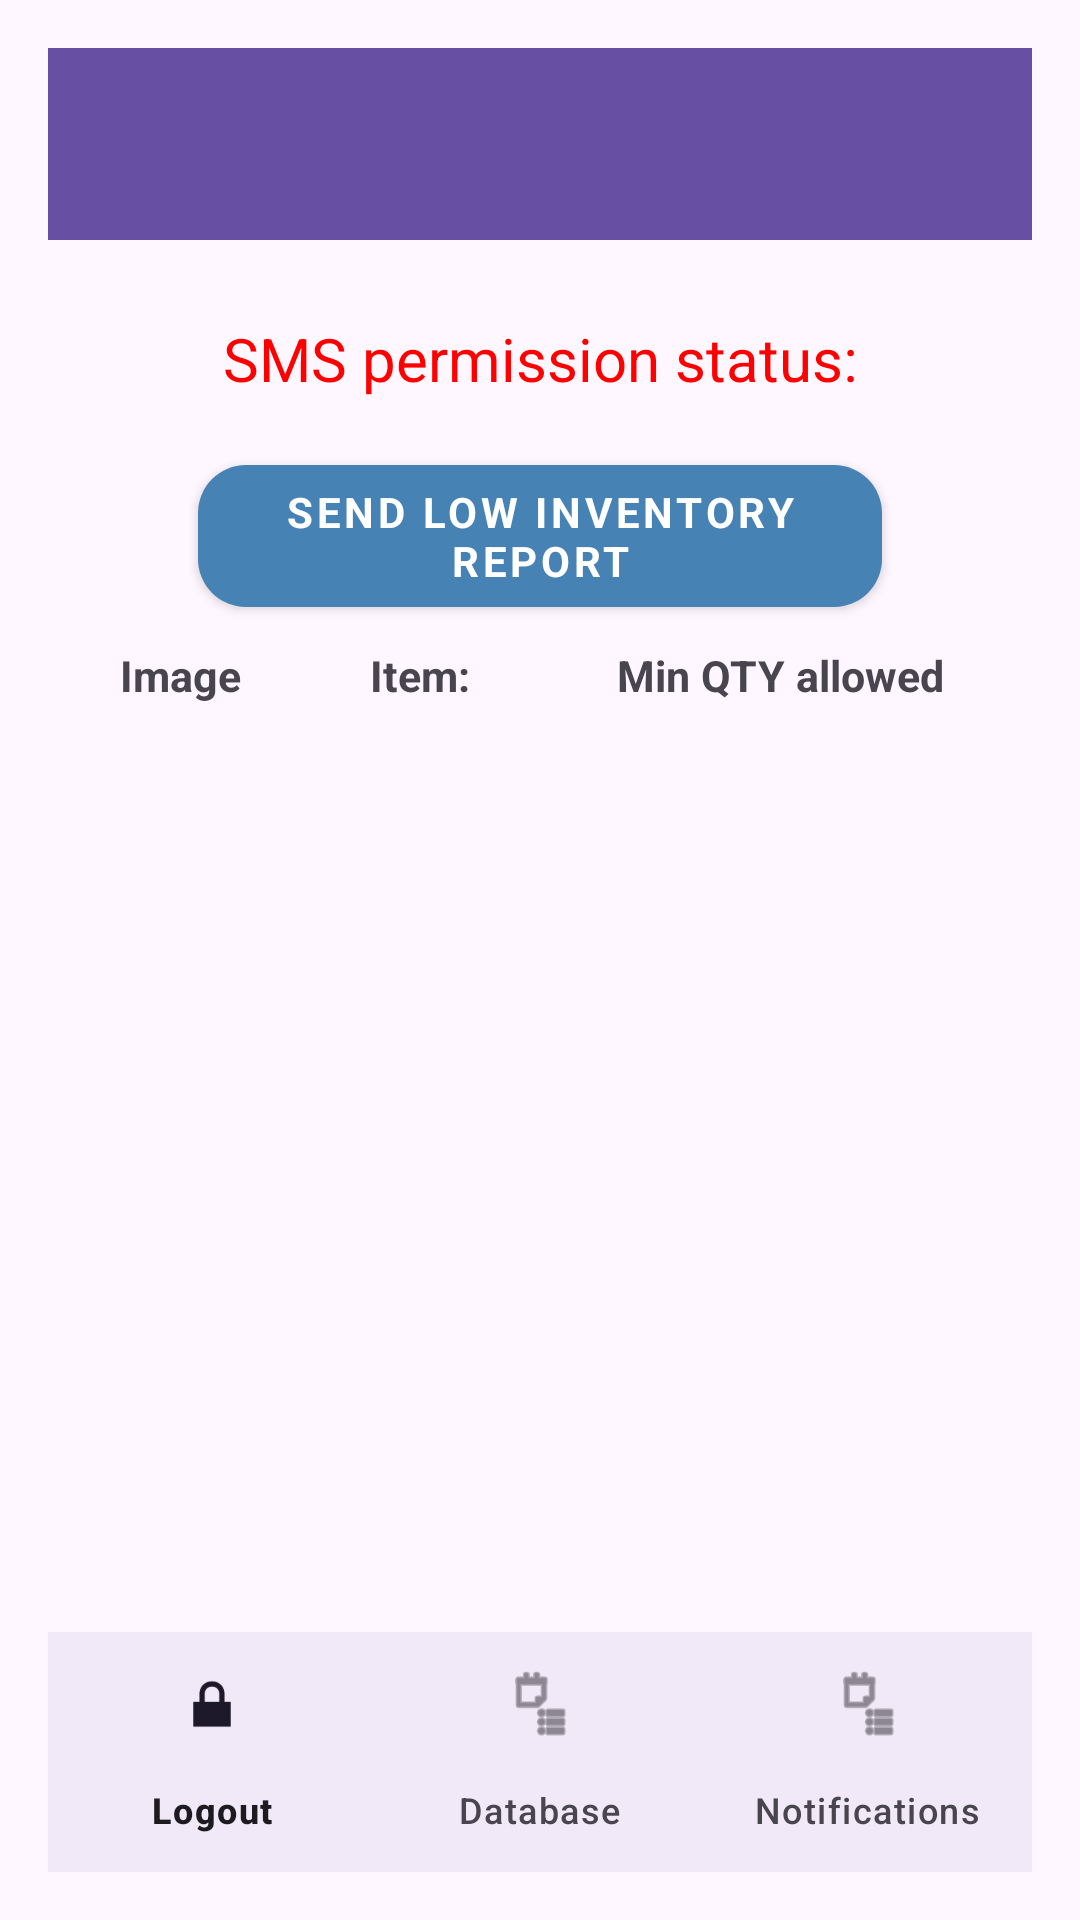

Layout XML and referenced resources for this Android screen:
<!-- AndroidManifest.xml: activity theme Theme.Mobile2App -->
<!-- res/layout/activity_notification.xml -->
<?xml version="1.0" encoding="utf-8"?>
<androidx.constraintlayout.widget.ConstraintLayout xmlns:android="http://schemas.android.com/apk/res/android"
    xmlns:app="http://schemas.android.com/apk/res-auto"
    xmlns:tools="http://schemas.android.com/tools"
    android:id="@+id/ActivityNotification"
    android:layout_width="match_parent"
    android:layout_height="match_parent"
    android:padding="16dp"
    android:layout_margin="5dp"
    tools:context=".NotificationActivity">

    
    <com.google.android.material.appbar.MaterialToolbar
        android:id="@+id/topAppBar"
        android:layout_width="0dp"
        android:layout_height="?attr/actionBarSize"
        android:background="?attr/colorPrimary"
        android:title="@string/notification_bottom_bar_button"
        android:titleTextColor="@android:color/white"
        app:navigationIcon="@drawable/back_icon"
        app:layout_constraintTop_toTopOf="parent"
        app:layout_constraintStart_toStartOf="parent"
        app:layout_constraintEnd_toEndOf="parent" />

    
    <TextView
        android:id="@+id/smsStatusText"
        android:layout_width="wrap_content"
        android:layout_height="wrap_content"
        android:layout_marginTop="80dp"
        android:padding="10dp"
        android:text="@string/sms_permission_not_granted"
        android:textColor="@color/red"
        android:textSize="20sp"
        app:layout_constraintTop_toBottomOf="@id/smsStatusText"
        app:layout_constraintBottom_toTopOf="@id/btnSendStatusReport"
        app:layout_constraintStart_toStartOf="parent"
        app:layout_constraintEnd_toEndOf="parent" />

    
    <com.google.android.material.button.MaterialButton
        android:id="@+id/btnSendStatusReport"
        style="@style/SubmitButtonStyle"
        android:layout_width="0dp"
        android:layout_height="wrap_content"
        android:layout_marginStart="50dp"
        android:layout_marginEnd="50dp"
        android:layout_marginTop="6dp"
        android:text="@string/enable_sms_notifications"
        app:layout_constraintTop_toBottomOf="@id/smsStatusText"
        app:layout_constraintStart_toStartOf="parent"
        app:layout_constraintEnd_toEndOf="parent" />


    <LinearLayout
        android:id="@+id/headerRow"
        android:layout_width="0dp"
        android:layout_height="wrap_content"
        android:orientation="horizontal"
        android:gravity="center"
        android:padding="4dp"
        app:layout_constraintTop_toBottomOf="@id/btnSendStatusReport"
        app:layout_constraintStart_toStartOf="parent"
        app:layout_constraintEnd_toEndOf="parent">

        <TextView
            android:layout_width="0dp"
            android:layout_height="wrap_content"
            android:layout_weight="1"
            android:text="@string/col_1"
            android:padding="3dp"
            android:textStyle="bold"
            android:textSize="7pt"
            android:gravity="center" />


        <TextView
            android:layout_width="0dp"
            android:layout_height="wrap_content"
            android:layout_weight="1"
            android:text="@string/col_3"
            android:padding="3dp"
            android:textStyle="bold"
            android:textSize="7pt"
            android:gravity="center" />

        <TextView
            android:layout_width="0dp"
            android:layout_height="wrap_content"
            android:layout_weight="2"
            android:text="@string/Minimum_QTY_allowed"
            android:padding="3dp"
            android:textStyle="bold"
            android:textSize="7pt"
            android:gravity="center" />
    </LinearLayout>

    
    <androidx.recyclerview.widget.RecyclerView
        android:id="@+id/notificationRecyclerView"
        android:layout_width="0dp"
        android:layout_height="0dp"
        android:padding="10dp"
        android:layout_margin="4dp"
        app:layout_constraintTop_toBottomOf="@id/headerRow"
        app:layout_constraintBottom_toTopOf="@id/bottom_nav"
        app:layout_constraintStart_toStartOf="parent"
        app:layout_constraintEnd_toEndOf="parent"/>

    
    <com.google.android.material.bottomnavigation.BottomNavigationView
        android:id="@+id/bottom_nav"
        android:layout_width="0dp"
        android:layout_height="wrap_content"
        android:layout_marginTop="8dp"
        android:background="?android:attr/windowBackground"
        app:menu="@menu/bottom_nav_menu"
        app:layout_constraintBottom_toBottomOf="parent"
        app:layout_constraintStart_toStartOf="parent"
        app:layout_constraintEnd_toEndOf="parent" />

</androidx.constraintlayout.widget.ConstraintLayout>
<!-- resources referenced by this layout -->
<resources>
  <color name="red">#FF0000</color>
  <string name="Minimum_QTY_allowed">Min QTY allowed</string>
  <string name="col_1">Image</string>
  <string name="col_3">Item:</string>
  <string name="enable_sms_notifications">Send Low Inventory Report</string>
  <string name="notification_bottom_bar_button">Notifications</string>
  <string name="sms_permission_not_granted">SMS permission status:</string>
  <style name="SubmitButtonStyle" parent="Widget.MaterialComponents.Button">
          <item name="backgroundTint">@color/steel_blue</item>
          <item name="android:textColor">#FFFFFF</item>
          <item name="android:textStyle">bold</item>
          <item name="android:fontFamily">sans-serif</item>
          <item name="android:padding">6dp</item>
          <item name="cornerRadius">16dp</item> 
      </style>
  <style name="Theme.Mobile2App" parent="Theme.MaterialComponents.DayNight.DarkActionBar" />
  <color name="steel_blue">#4682B4</color>
</resources>
